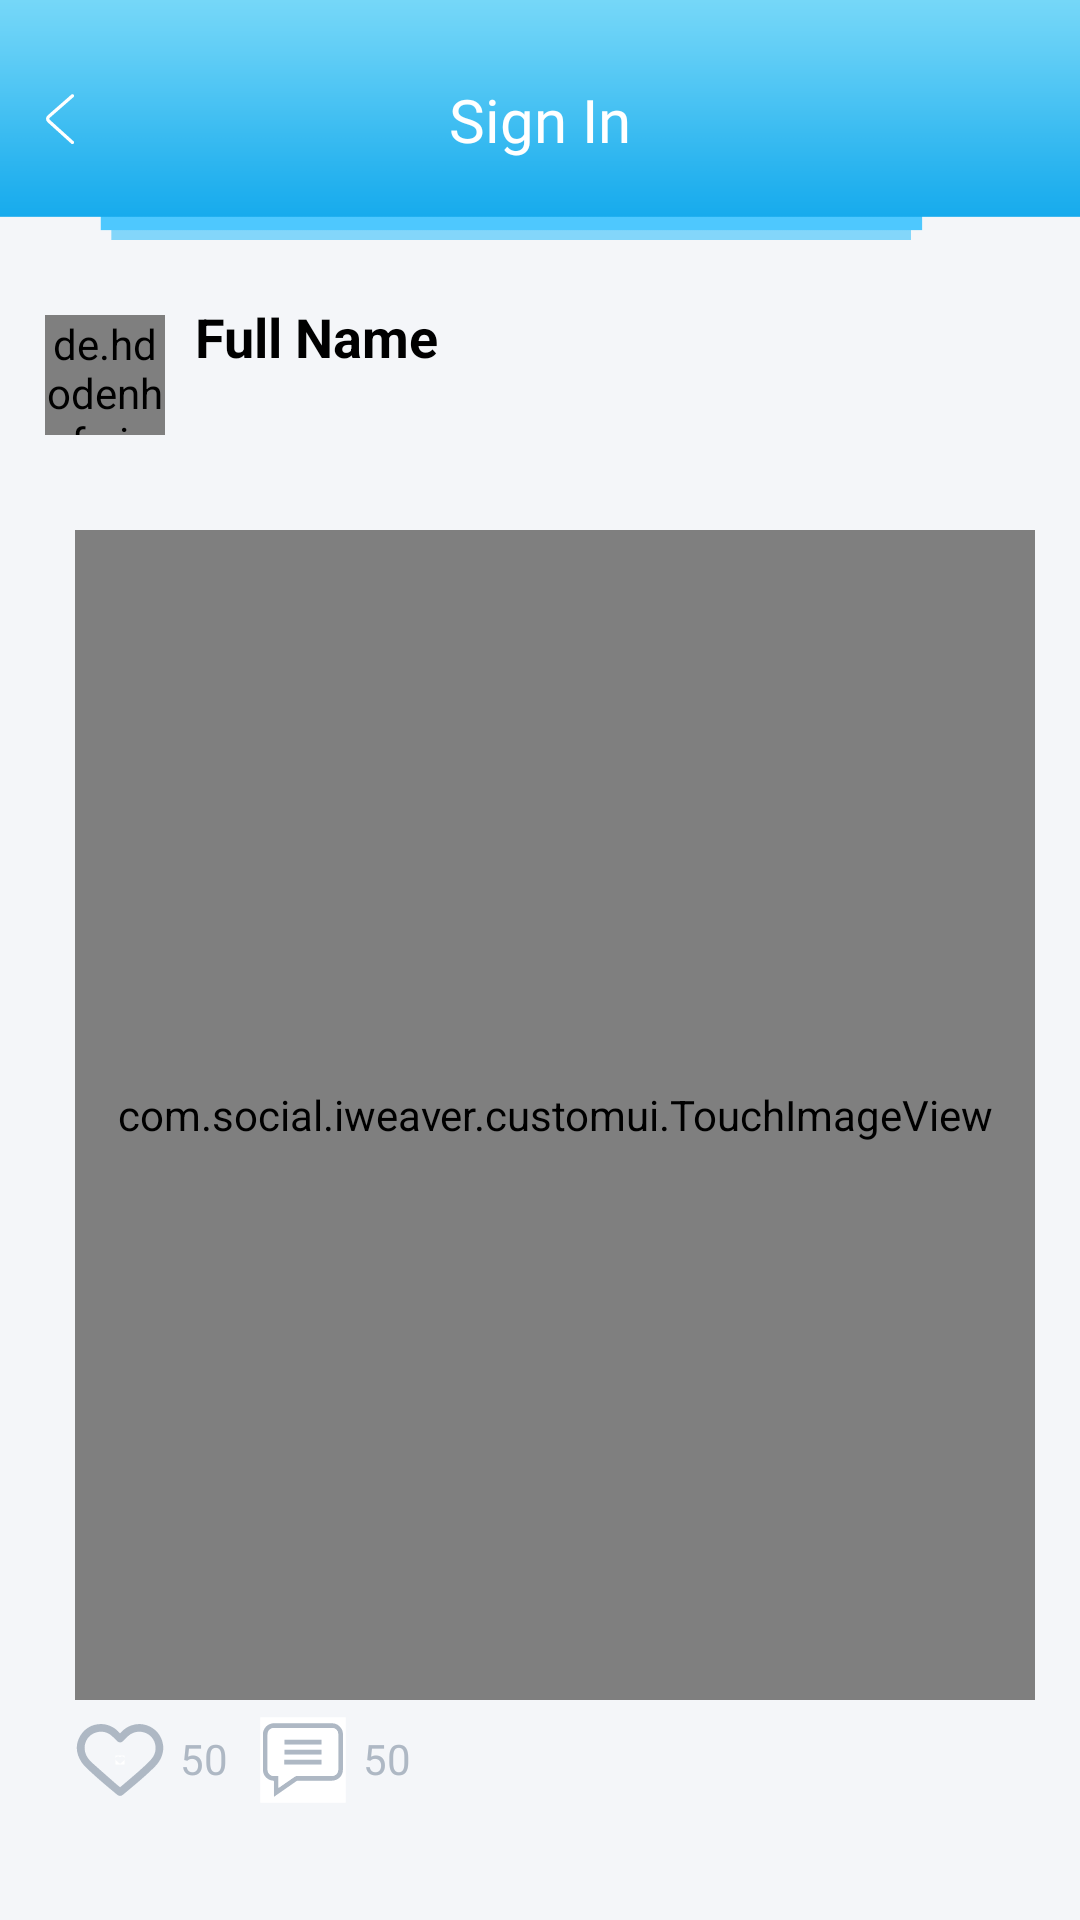

Here is an Android app screen rendered from its layout file. Give the layout XML and the strings, colors and styles it references.
<!-- AndroidManifest.xml: activity theme Theme.NoTitleBar -->
<!-- res/layout/activity_post.xml -->
<?xml version="1.0" encoding="utf-8"?>
<RelativeLayout xmlns:android="http://schemas.android.com/apk/res/android"
    xmlns:app="http://schemas.android.com/apk/res-auto"
    android:id="@+id/cv_parent_cardview_params"
    android:layout_width="match_parent"
    android:background="@color/background"
    android:layout_height="wrap_content"
    android:layout_marginBottom="4dp"
    app:cardBackgroundColor="@color/white"
    app:cardCornerRadius="8dp"
    app:cardPreventCornerOverlap="true"
    app:cardUseCompatPadding="true">

    <RelativeLayout
        android:id="@+id/test"
        android:layout_width="match_parent"
        android:layout_height="wrap_content">

        <include
            android:id="@+id/ilIncludeLayout"
            layout="@layout/layout_common_toolbar"></include>

    </RelativeLayout>

<RelativeLayout
    android:layout_below="@+id/test"
    android:layout_width="match_parent"
    android:layout_height="wrap_content">

    <RelativeLayout

        android:layout_width="wrap_content"
        android:layout_height="wrap_content"
        android:padding="15dp">



        

        <de.hdodenhof.circleimageview.CircleImageView
            android:id="@+id/iv_user_image"
            android:layout_width="40dp"
            android:layout_height="40dp"
            android:layout_marginTop="10dp"
            android:src="@drawable/dp"
            app:civ_border_color="@color/appColor"
            app:civ_border_width="2dp" />

        
        <TextView
            android:id="@+id/tv_user_name"
            android:layout_width="match_parent"
            android:layout_height="wrap_content"
            android:layout_marginStart="10dp"
            android:layout_marginTop="5dp"
            android:layout_toEndOf="@id/iv_user_image"
            android:text="@string/signUp_name"
            android:textColor="@color/black"
            android:textSize="18sp"
            android:textStyle="bold" />

        <TextView
            android:id="@+id/tv_user_post_time"
            android:layout_width="match_parent"
            android:layout_height="wrap_content"
            android:layout_below="@+id/tv_user_name"
            android:layout_marginStart="10dp"
            android:layout_marginTop="1dp"
            android:layout_marginBottom="1dp"
            android:layout_toEndOf="@id/iv_user_image"
            android:fontFamily="@font/sfprodisplayregular"
            android:textColor="@color/textcolor_light" />


        
        
        <TextView
            android:id="@+id/tv_user_post"
            android:layout_width="match_parent"
            android:layout_height="wrap_content"
            android:layout_below="@+id/tv_user_post_time"
            android:layout_alignParentLeft="true"
            android:layout_marginStart="10dp"
            android:layout_marginTop="2dp"
            android:layout_marginBottom="5dp"
            android:layout_toEndOf="@id/iv_user_image"
            android:fontFamily="@font/sfprodisplayregular"
            android:textColor="@color/textcolor_light"
            android:textSize="18sp" />




            <com.social.iweaver.customui.TouchImageView
                android:id="@+id/vp_post_image"
                android:layout_width="match_parent"
                android:layout_height="390dp"
                android:layout_below="@+id/tv_user_post"
                android:layout_marginStart="10dp"
                android:background="@drawable/rounded_outlet"
                android:clipToOutline="true"
                android:scaleType="fitXY"
                android:src="@drawable/dp"></com.social.iweaver.customui.TouchImageView>



        <ImageView
            android:id="@+id/iv_like"
            android:layout_width="30dp"
            android:layout_height="30dp"
            android:layout_below="@+id/vp_post_image"
            android:layout_alignParentLeft="true"
            android:layout_marginStart="10dp"
            android:layout_marginTop="5dp"
            android:src="@drawable/ic_heart"></ImageView>


        <TextView
            android:id="@+id/tv_post_like_count"
            android:layout_width="wrap_content"
            android:layout_height="wrap_content"
            android:layout_below="@+id/vp_post_image"
            android:layout_marginStart="5dp"
            android:layout_marginLeft="5dp"
            android:layout_marginTop="10dp"
            android:layout_toEndOf="@id/iv_like"
            android:layout_toRightOf="@+id/iv_like"
            android:gravity="center|bottom"
            android:text="50"
            android:textColor="@color/textcolor_light"
            android:textSize="14sp" />


        <ImageView
            android:id="@+id/iv_comment"
            android:layout_width="30dp"
            android:layout_height="30dp"
            android:layout_below="@+id/vp_post_image"
            android:layout_marginStart="10dp"
            android:layout_marginLeft="26dp"
            android:layout_marginTop="5dp"
            android:layout_toRightOf="@id/tv_post_like_count"
            android:src="@drawable/ic_comment"></ImageView>

        <TextView
            android:id="@+id/tv_post_comment_count"
            android:layout_width="wrap_content"
            android:layout_height="wrap_content"
            android:layout_below="@+id/vp_post_image"
            android:layout_marginStart="5dp"
            android:layout_marginLeft="5dp"
            android:layout_marginTop="10dp"
            android:layout_toEndOf="@id/iv_comment"
            android:layout_toRightOf="@+id/iv_comment"
            android:gravity="center_horizontal"
            android:text="50"
            android:textColor="@color/textcolor_light"
            android:textSize="14sp" />




    </RelativeLayout>
</RelativeLayout>
</RelativeLayout>
<!-- res/layout/layout_common_toolbar.xml (included above) -->
<?xml version="1.0" encoding="utf-8"?>
<RelativeLayout
    xmlns:android="http://schemas.android.com/apk/res/android"
    android:layout_width="match_parent"
    android:background="@drawable/ic_header_image"
    android:layout_height="80dp">

        <androidx.appcompat.widget.AppCompatTextView
            android:id="@+id/tv_title_text"
            android:layout_width="wrap_content"
            android:layout_height="wrap_content"
            android:layout_centerInParent="true"
            android:fontFamily="@font/sfprodisplaybold"
            android:text="Sign In"
            android:textColor="@color/white"
            android:textSize="20sp"></androidx.appcompat.widget.AppCompatTextView>

        <androidx.appcompat.widget.AppCompatButton
            android:id="@+id/bt_back"
            android:layout_width="20dp"
            android:layout_marginStart="10dp"
            android:layout_centerVertical="true"
            android:layout_alignParentLeft="true"
             android:background="@drawable/ic_back"
            android:layout_height="20dp"></androidx.appcompat.widget.AppCompatButton>
</RelativeLayout>
<!-- resources referenced by this layout -->
<resources>
  <color name="appColor">#21b0ee</color>
  <color name="background">#f4f6f9</color>
  <color name="black">#FF000000</color>
  <color name="textcolor_light">#aeb8c4</color>
  <color name="white">#FFFFFFFF</color>
  <!-- drawable dp: png bitmap (drawable, 1946 bytes) -->
  <!-- drawable ic_back (drawable) -->
  <vector xmlns:android="http://schemas.android.com/apk/res/android"
      android:width="500dp"
      android:height="500dp"
      android:viewportWidth="500"
      android:viewportHeight="500">
    <path
        android:pathData="M344.4,447.5c5.6,5.1 14.3,4.6 19.5,-1c5.1,-5.6 4.6,-14.3 -1,-19.5L164.7,247.9c-5.1,-4.6 -5.1,-11.3 0,-15.9L362.8,59c5.6,-5.1 6.1,-13.8 1.5,-19.5c-5.1,-5.6 -13.8,-6.1 -19.5,-1.5L146.8,211.6c-17.4,15.4 -17.9,40.9 -0.5,56.8L344.4,447.5z"
        android:fillColor="#FFFFFF"/>
  </vector>
  <!-- drawable ic_comment: vector/xml drawable (drawable, 3294 chars, omitted) -->
  <!-- drawable ic_header_image: png bitmap (drawable, 7072 bytes) -->
  <!-- drawable ic_heart (drawable) -->
  <vector android:height="18dp" android:viewportHeight="512"
      android:viewportWidth="512" android:width="18dp" xmlns:android="http://schemas.android.com/apk/res/android">
      <path android:fillColor="#FFFFFF" android:pathData="M281.6,250c0,10.5 0,21.1 0,31.6c-17,0 -34,0 -51,0c0,-17 0,-34 0,-51c17,0 34,0 51,0c0,5.7 0,11.4 0,17.1c0,-0.2 -0.1,-0.4 -0.1,-0.7c-1.1,-8.8 -10.5,-14.4 -18.8,-11.3c-2,0.7 -3.8,1.9 -5.3,3.4c-0.4,0.4 -0.8,0.8 -1.2,1.2c-0.5,-0.5 -0.9,-0.9 -1.3,-1.4c-6.6,-6.4 -17.4,-5.1 -22.1,2.7c-3.2,5.3 -2.6,10.7 0.7,15.8c1.4,2.1 3.3,3.7 5.1,5.4c5.1,4.7 10.4,9.2 15.8,13.6c1.3,1.1 2.3,1.1 3.6,0c2.3,-1.9 4.7,-3.9 7,-5.8c3.9,-3.3 7.8,-6.7 11.4,-10.3c2.1,-2.1 3.8,-4.4 4.6,-7.3C281.2,252 281.4,251 281.6,250z"/>
      <path android:fillColor="#AEB8C4" android:pathData="M502,197.6c-2,9.8 -3.3,19.8 -6.1,29.3c-7.8,27.6 -24.2,50.1 -44.3,70.1c-35.1,35 -72.6,67.4 -110.3,99.4c-22.3,18.9 -44.8,37.5 -67.3,56.2c-12.6,10.5 -22.3,10.5 -35.1,0c-51.7,-42.5 -103,-85.4 -152,-131.1c-17.5,-16.4 -35.7,-32.2 -49.2,-52.3c-32.6,-49 -37.8,-100.5 -7.2,-152C75.9,41.4 179.8,29.1 243.2,91c4.2,4.1 8.3,8.4 12.8,13.3c4.2,-4.1 8,-8 11.7,-11.7c14.7,-14.7 31.7,-25.6 51.2,-32.8c80.8,-29.8 170.6,24 181.7,109.1c0.3,2.2 0.8,4.4 1.1,6.6C502,182.8 502,190.3 502,197.6zM256.3,410.8c1.4,-1.1 2.7,-1.9 3.7,-2.8c34.5,-29.3 69.5,-58.4 103.5,-88.5c22.9,-20.3 45.4,-41.2 66.6,-63.4c24.5,-25.8 34.2,-57.3 25.3,-92.4C438.4,96.2 352.9,72 302,120.2c-9.7,9.1 -18.7,18.7 -28.3,28.1c-10.5,10.5 -23.9,10.5 -34.3,0c-8.9,-8.7 -17.3,-17.8 -26.5,-26.4c-27,-25.3 -58.5,-33.1 -93.8,-22.3c-55.9,17 -80.5,79.8 -53.1,133c8.6,16.7 21.2,30 35,42.3c41.2,37 82.9,73.5 124.6,110.2C235.4,394 246,402.3 256.3,410.8z"/>
  </vector>
  <!-- drawable rounded_outlet (drawable) -->
  <shape xmlns:android="http://schemas.android.com/apk/res/android"
      android:shape="rectangle">
      <corners android:radius="15dp" />
      <solid android:color="@android:color/white" />
  
      <stroke
          android:width="1dp"
          android:color="@color/white" />
  </shape>
  <string name="signUp_name">Full Name</string>
  <style name="Theme.NoTitleBar" parent="Theme.MaterialComponents.DayNight.NoActionBar">
          <item name="android:statusBarColor">@color/gray</item>
  
  
      </style>
  <color name="gray">#808080</color>
</resources>
